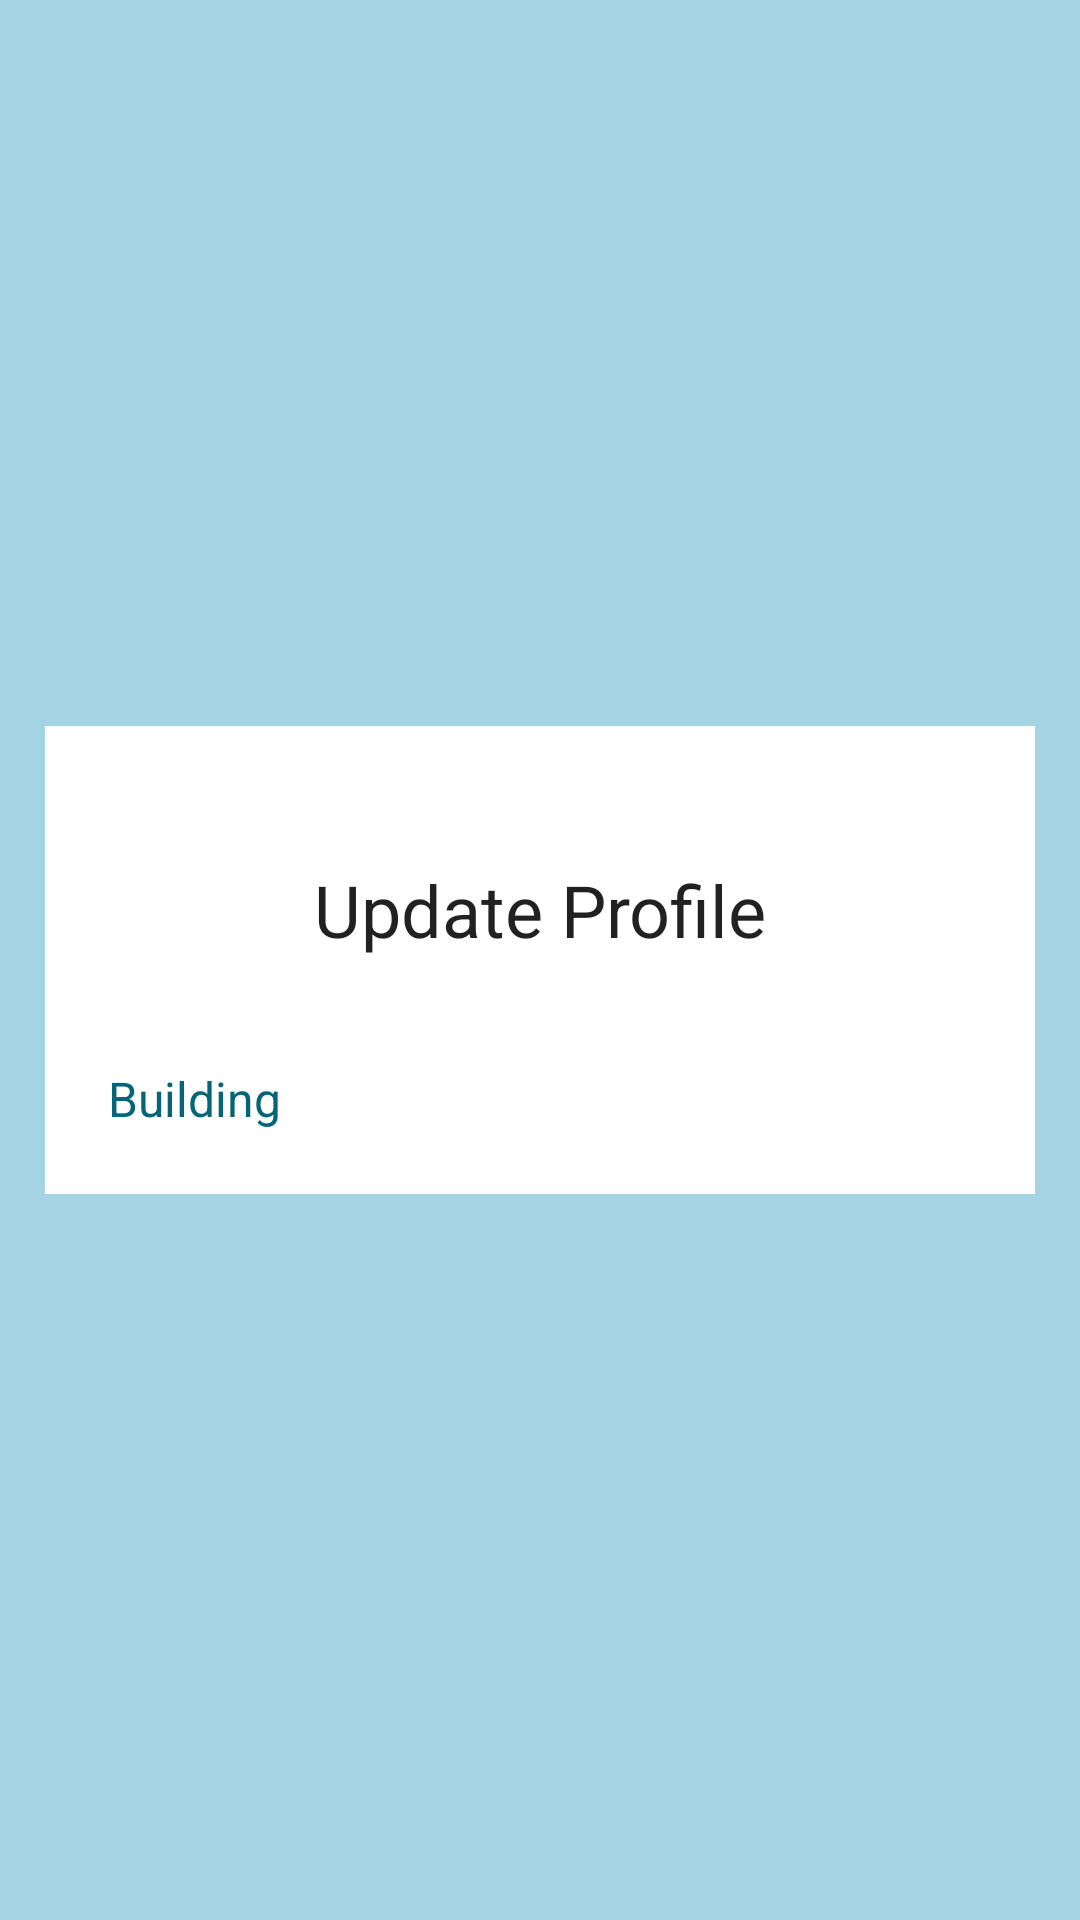

Produce the Android XML layout that renders to this screen, including the resource entries it uses.
<!-- AndroidManifest.xml: application theme Theme.DormEase -->
<!-- res/layout/activity_update_profile_activity.xml -->
<?xml version="1.0" encoding="utf-8"?>
<androidx.constraintlayout.widget.ConstraintLayout xmlns:android="http://schemas.android.com/apk/res/android"
    xmlns:app="http://schemas.android.com/apk/res-auto"
    xmlns:tools="http://schemas.android.com/tools"
    android:layout_width="match_parent"
    android:layout_height="match_parent"
    tools:context=".UpdateProfileActivity"
    android:background="#a4d3e3">

    <RelativeLayout
        android:layout_width="match_parent"
        android:layout_height="wrap_content"
        android:layout_margin="15dp"
        android:background="@color/white"
        android:padding="15dp"
        app:layout_constraintBottom_toBottomOf="parent"
        app:layout_constraintEnd_toEndOf="parent"
        app:layout_constraintStart_toStartOf="parent"
        app:layout_constraintTop_toTopOf="parent">

        <TextView
            android:id="@+id/textView_update_profile_head"
            android:layout_width="match_parent"
            android:layout_height="wrap_content"
            android:layout_marginTop="30dp"
            android:text="Update Profile"
            android:textAlignment="center"
            android:textAppearance="@style/TextAppearance.AppCompat.Headline" />

        <TextView
            android:id="@+id/textView_update_building"
            android:layout_width="match_parent"
            android:layout_height="wrap_content"
            android:layout_below="@id/textView_update_profile_head"
            android:layout_marginTop="30dp"
            android:padding="6dp"
            android:text="Building"
            android:textColor="#046578"
            android:textSize="16sp" />

        <RadioGroup
            android:id="@+id/radio_group_update_building"
            android:layout_width="match_parent"
            android:layout_height="wrap_content"
            android:layout_below="@id/textView_update_building"
            android:orientation="horizontal">

        </RadioGroup>

    </RelativeLayout>



</androidx.constraintlayout.widget.ConstraintLayout>
<!-- resources referenced by this layout -->
<resources>
  <style name="Theme.DormEase" parent="Theme.AppCompat.Light.NoActionBar">
          
          <item name="colorPrimary">@color/purple_500</item>
          <item name="colorPrimaryVariant">@color/purple_700</item>
          <item name="colorOnPrimary">@color/white</item>
          
          <item name="colorSecondary">@color/teal_200</item>
          <item name="colorSecondaryVariant">@color/teal_700</item>
          <item name="colorOnSecondary">@color/black</item>
          
          <item name="android:statusBarColor">?attr/colorPrimaryVariant</item>
          
      </style>
  <!-- not gathered from this repository: default colours our renderer supplied (Android Studio template values) -->
  <color name="purple_500">#FF6200EE</color>
  <color name="purple_700">#FF3700B3</color>
  <color name="teal_200">#FF03DAC5</color>
  <color name="teal_700">#FF018786</color>
  <color name="black">#FF000000</color>
  <color name="white">#FFFFFFFF</color>
</resources>
